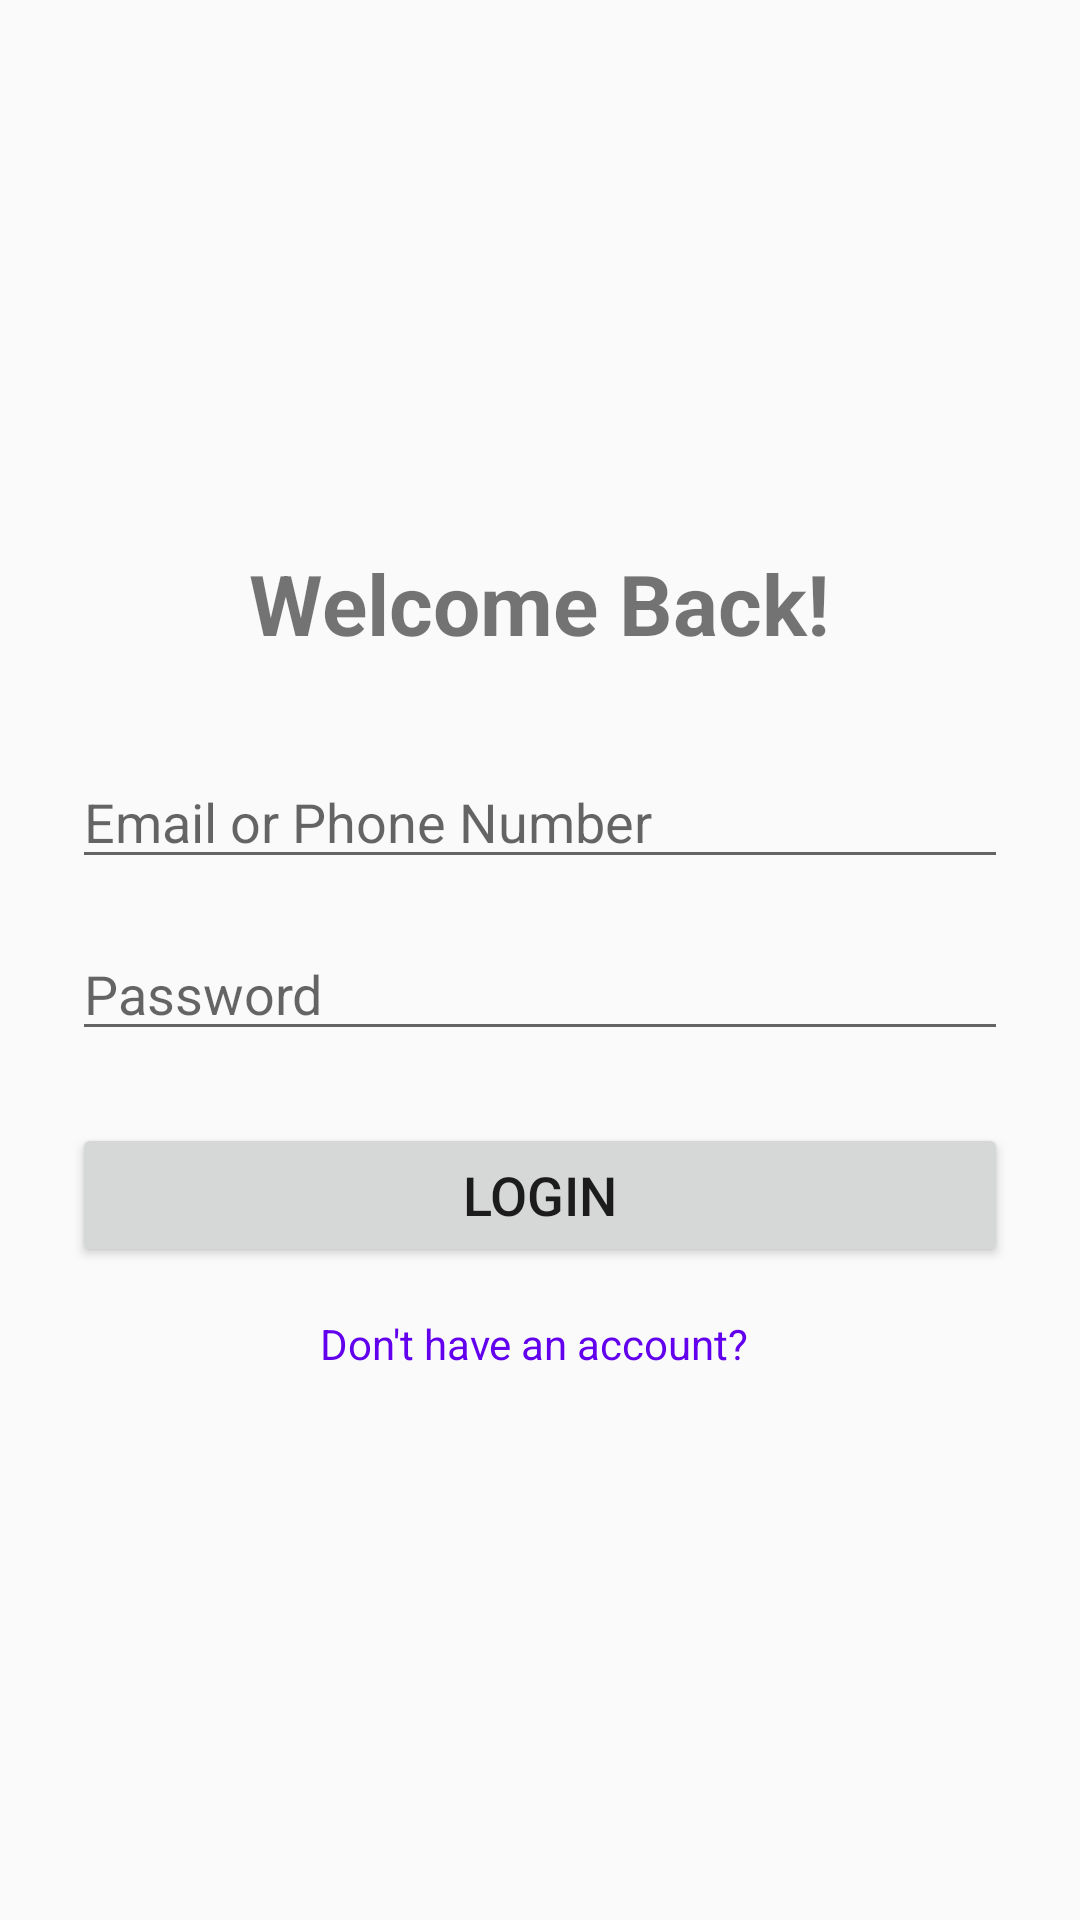

The Android layout XML behind this screen, and the referenced resources:
<!-- AndroidManifest.xml: application theme Platform.MaterialComponents.Light -->
<!-- res/layout/activity_main.xml -->
<?xml version="1.0" encoding="utf-8"?>
<LinearLayout xmlns:android="http://schemas.android.com/apk/res/android"
    xmlns:app="http://schemas.android.com/apk/res-auto"
    xmlns:tools="http://schemas.android.com/tools"
    android:layout_width="match_parent"
    android:layout_height="match_parent"
    android:gravity="center"
    android:orientation="vertical"
    android:padding="24dp"
    tools:context=".MainActivity">

    <TextView
        android:layout_width="wrap_content"
        android:layout_height="wrap_content"
        android:layout_marginBottom="32dp"
        android:text="Welcome Back!"
        android:textSize="28sp"
        android:textStyle="bold" />

    <EditText
        android:id="@+id/editTextEmail"
        android:layout_width="match_parent"
        android:layout_height="wrap_content"
        android:layout_marginBottom="16dp"
        android:hint="Email or Phone Number"
        android:inputType="textEmailAddress" />

    <EditText
        android:id="@+id/editTextPassword"
        android:layout_width="match_parent"
        android:layout_height="wrap_content"
        android:layout_marginBottom="24dp"
        android:hint="Password"
        android:inputType="textPassword" />

    <Button
        android:id="@+id/buttonLogin"
        android:layout_width="match_parent"
        android:layout_height="wrap_content"
        android:text="Login"
        android:textSize="18sp" />

    <TextView

        android:textColor="@color/primary_color"
        android:id="@+id/textViewSignUp"
        android:layout_width="wrap_content"
        android:layout_height="wrap_content"
        android:layout_marginTop="16dp"
        android:clickable="true"
         android:text="Don't have an account? " />


</LinearLayout>
<!-- resources referenced by this layout -->
<resources>
  <color name="primary_color">#6200EE</color>
</resources>
